Image classification data set "AFQC" (mustafa20999/AFQC on GitHub). Class labels (2): apple fresh, apple rotten.

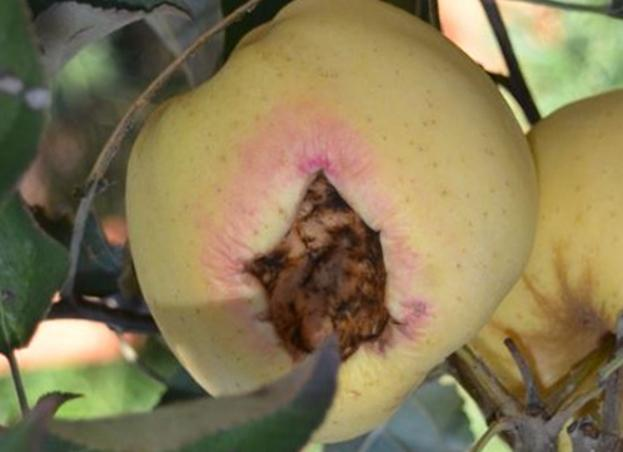
Label: apple rotten

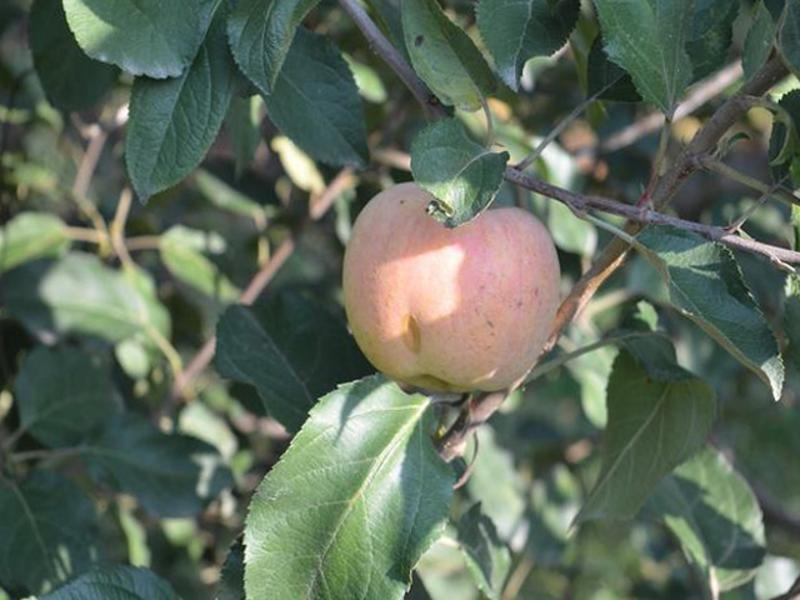
Label: apple fresh

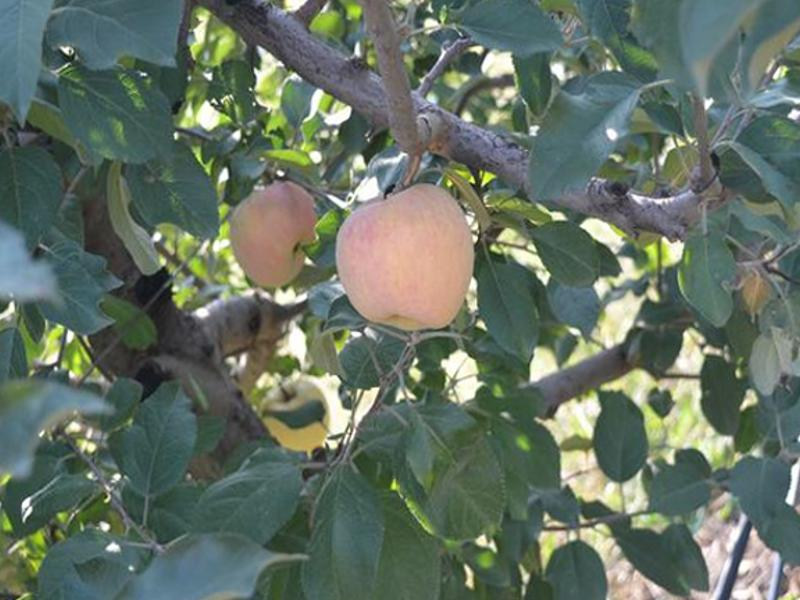
Label: apple fresh

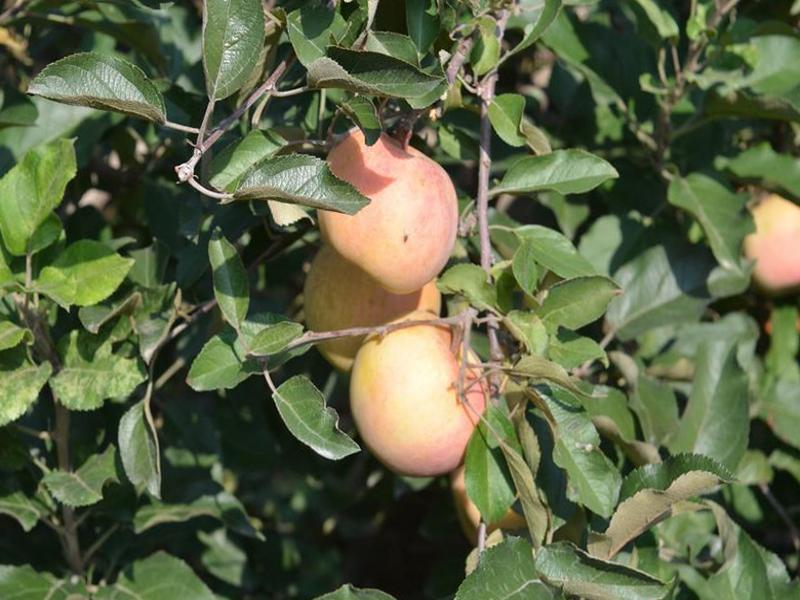
Label: apple fresh

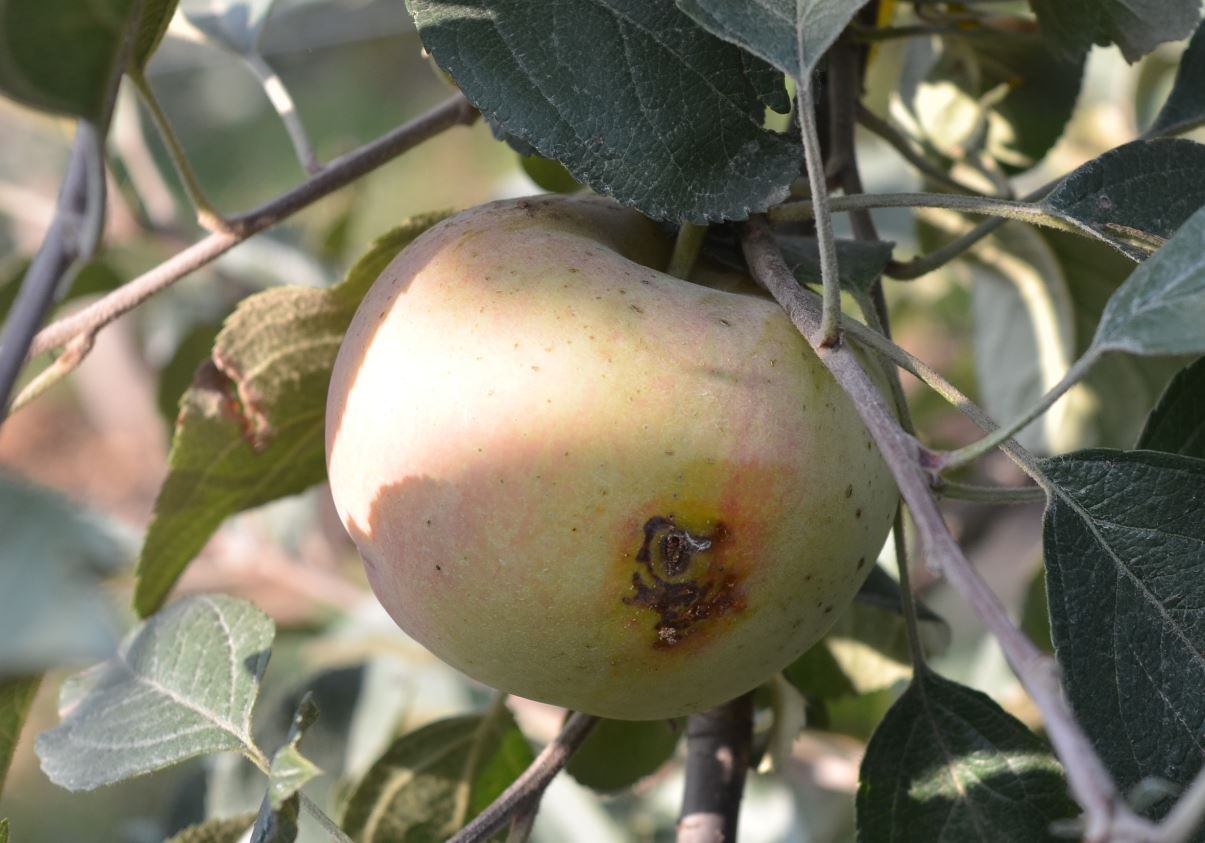
Label: apple rotten

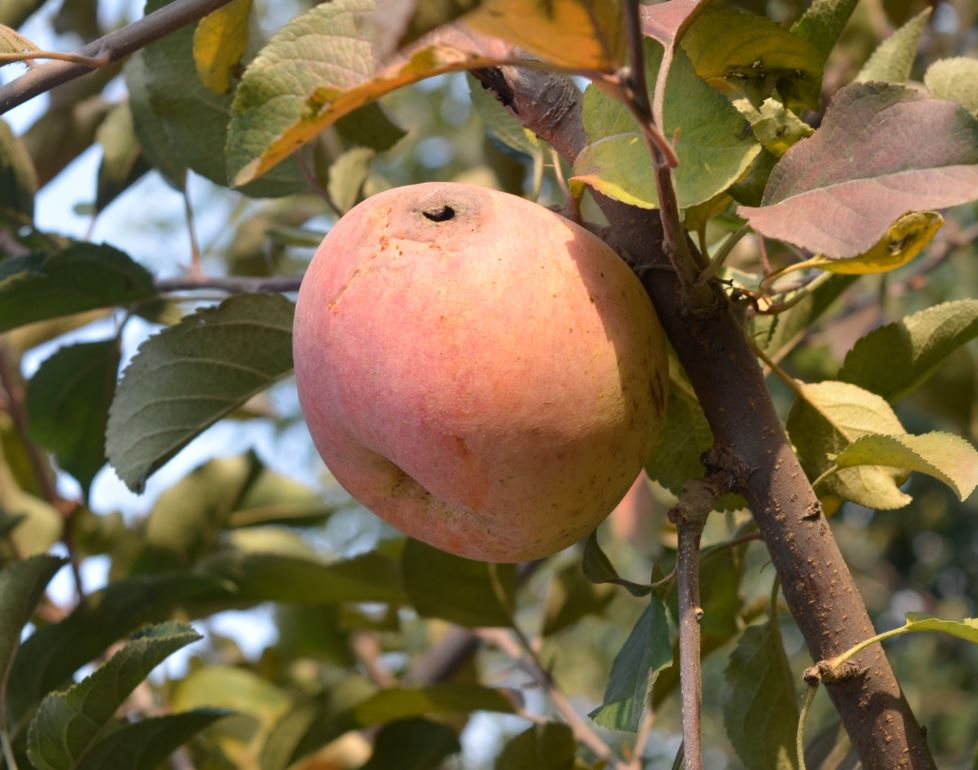
Label: apple rotten
